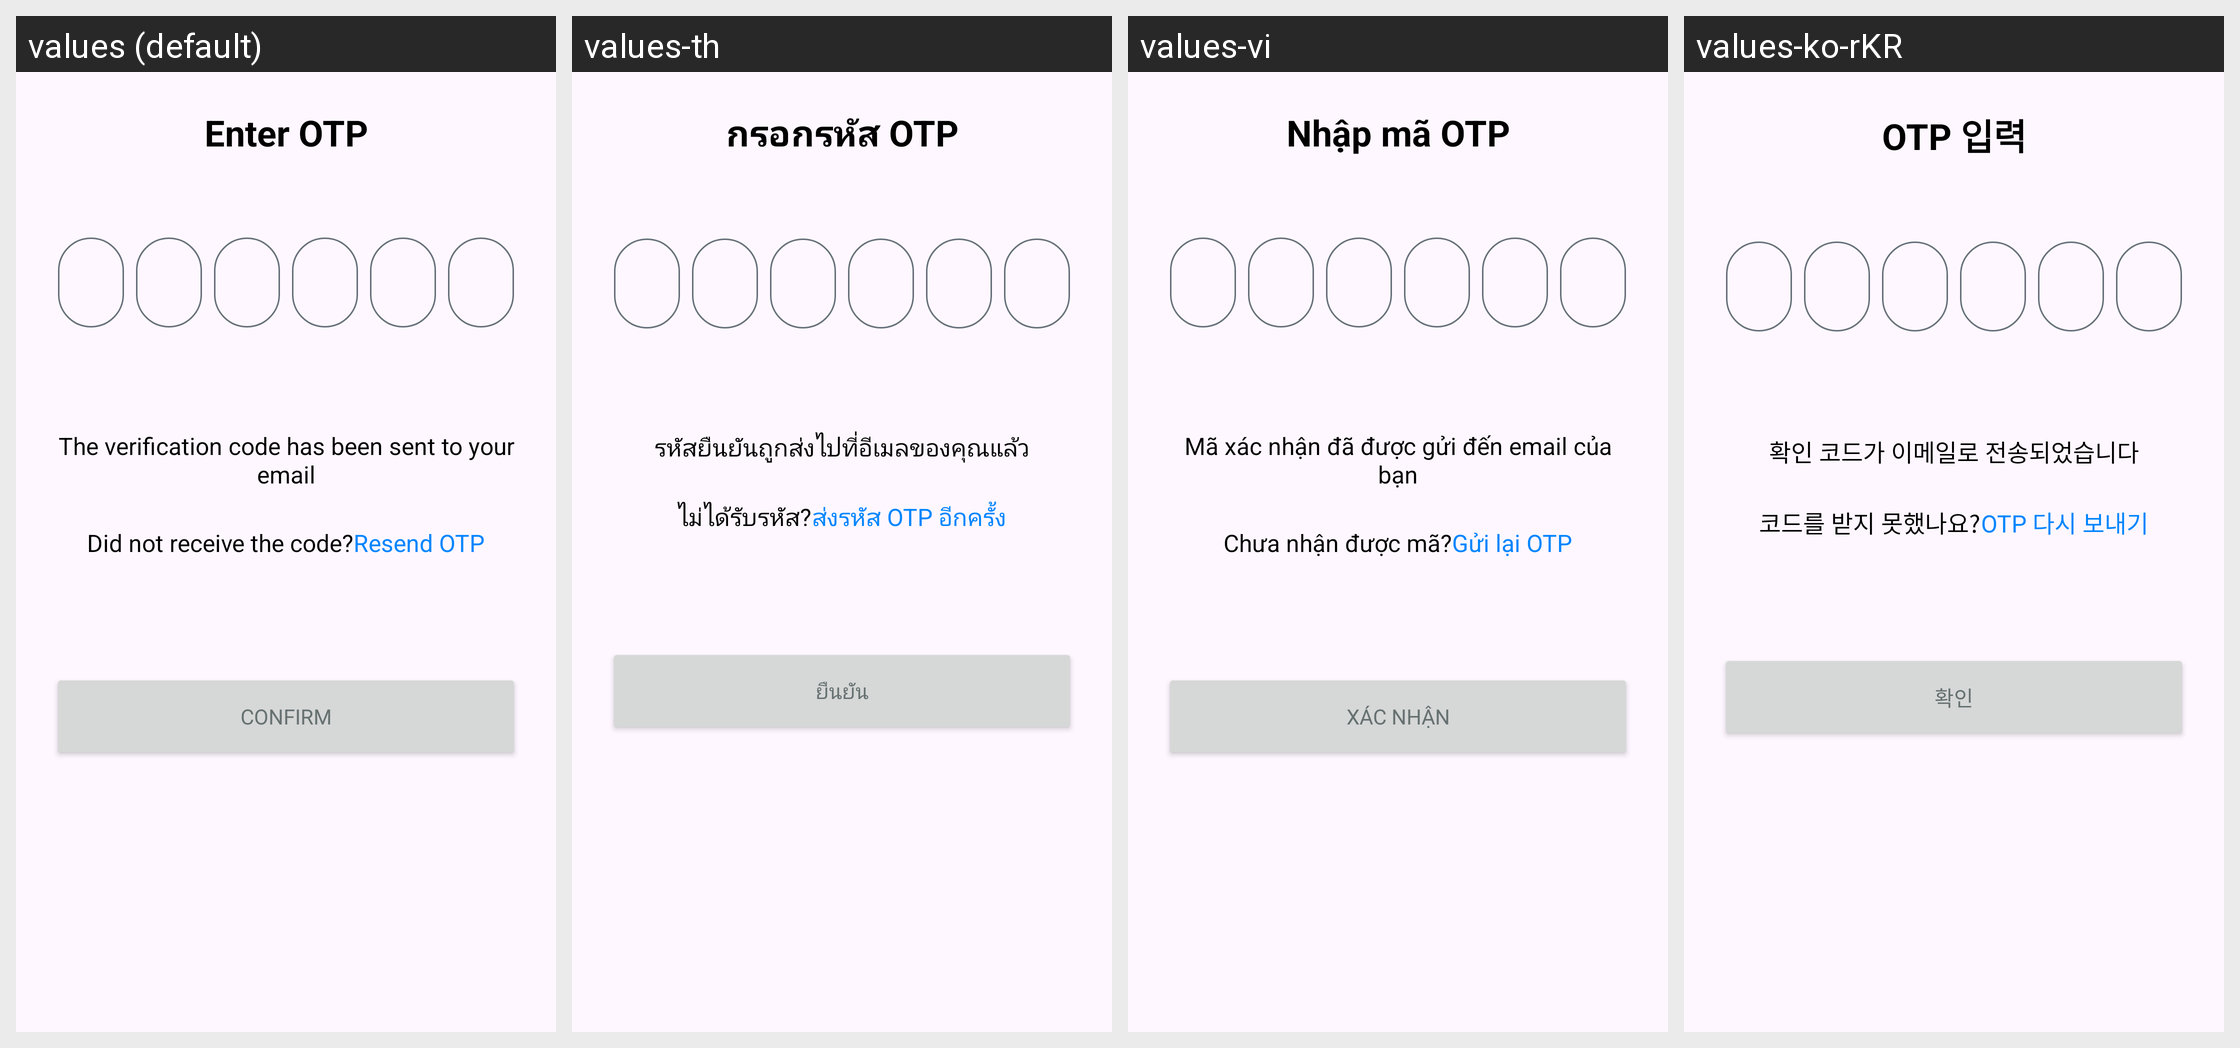

Strings drawn on this Android screen and how each of the app's shown locales translates them:
Android screen res/layout/fragment_verify_o_t_p.xml rendered under 4 locales, left to right: values (default), values-th, values-vi, values-ko-rKR. Device: Nexus 5 (rendered at 1080×1920; each locale shown at half size, 540×960, under a caption strip naming it); theme Theme.PolyFriend.
Other locales in the repository, not shown: values-zh.
Strings drawn on this screen, with the default value and each locale's value (text and hints the layout hard-codes, and strings that could not be matched under every locale, appear in the picture but are not listed):

otp_title
  values: Enter OTP
  values-th: กรอกรหัส OTP
  values-vi: Nhập mã OTP
  values-ko-rKR: OTP 입력

otp_message_guide
  values: The verification code has been sent to your email
  values-th: รหัสยืนยันถูกส่งไปที่อีเมลของคุณแล้ว
  values-vi: Mã xác nhận đã được gửi đến email của bạn
  values-ko-rKR: 확인 코드가 이메일로 전송되었습니다

otp_message_question
  values: Did not receive the code?
  values-th: ไม่ได้รับรหัส?
  values-vi: Chưa nhận được mã?
  values-ko-rKR: 코드를 받지 못했나요?

resend_otp
  values: Resend OTP
  values-th: ส่งรหัส OTP อีกครั้ง
  values-vi: Gửi lại OTP
  values-ko-rKR: OTP 다시 보내기

confirm
  values: Confirm
  values-th: ยืนยัน
  values-vi: Xác nhận
  values-ko-rKR: 확인
